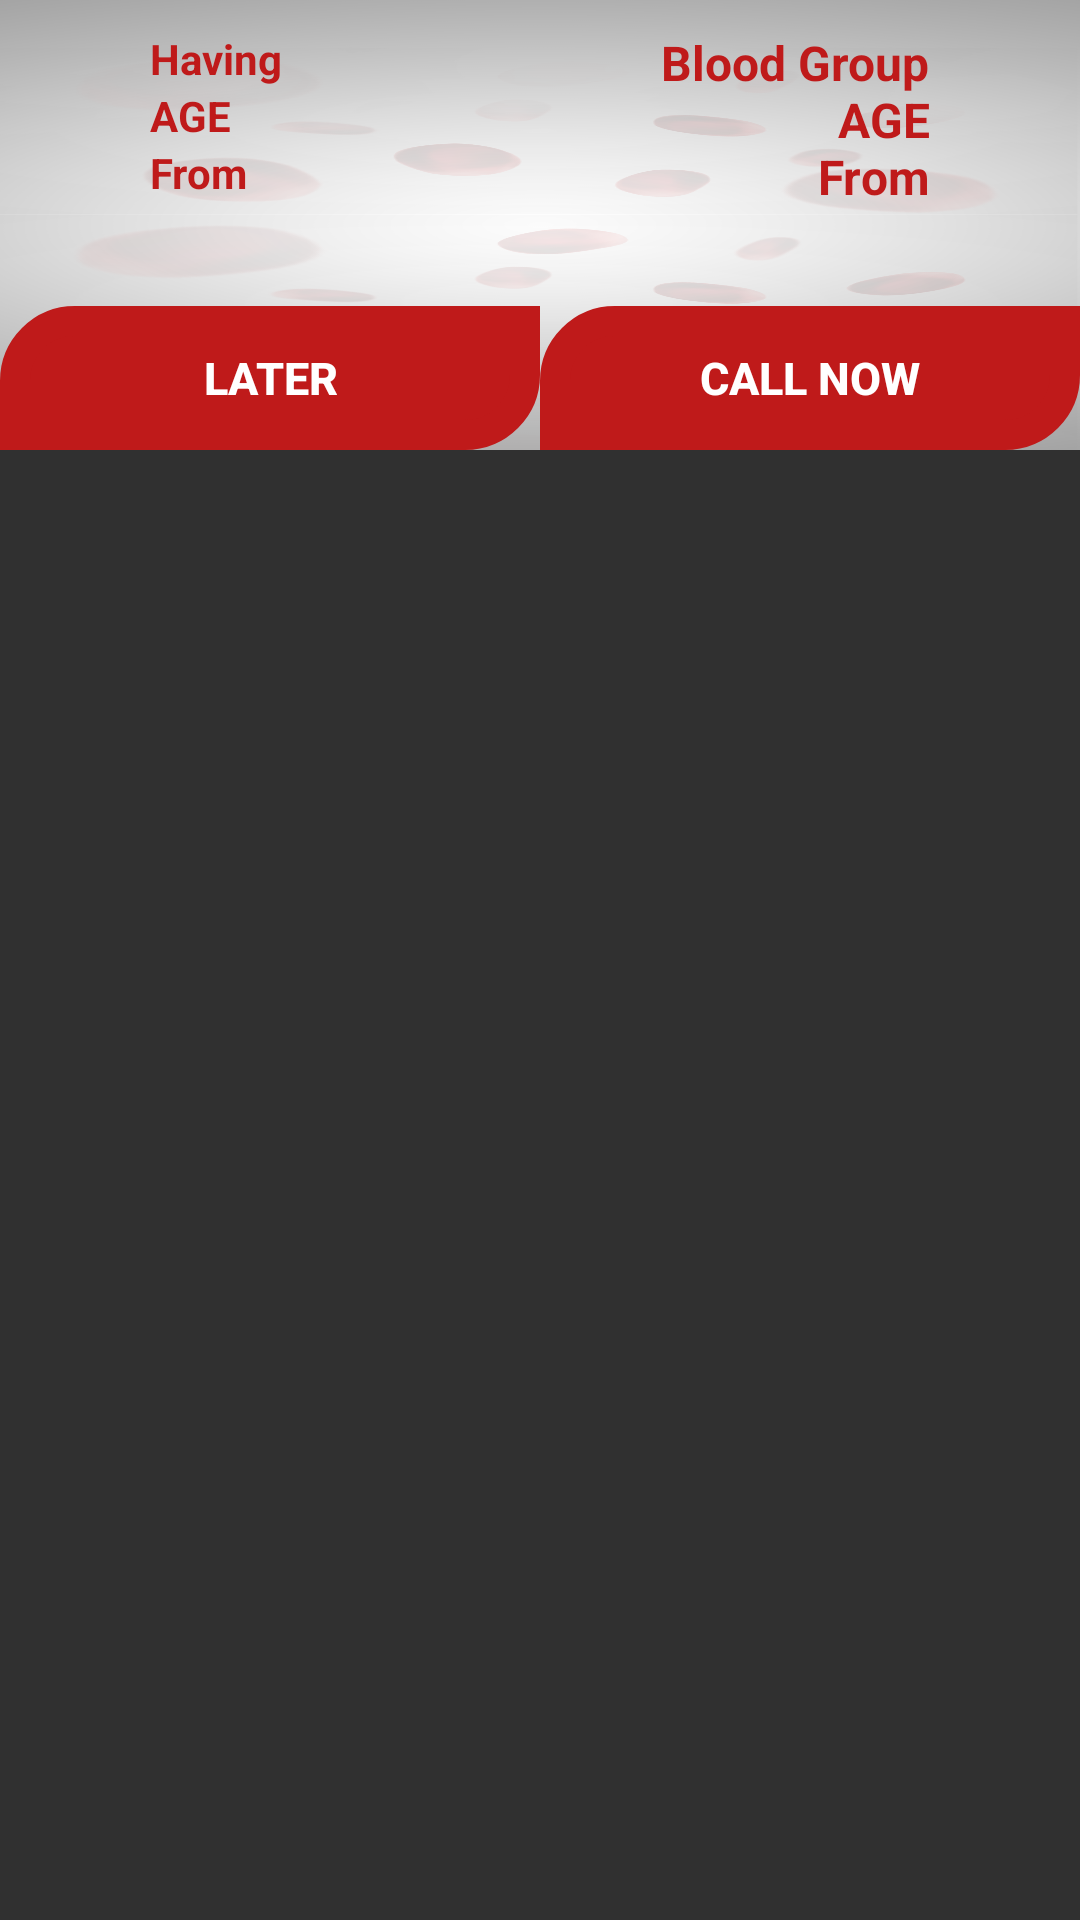

The Android layout XML behind this screen, and the referenced resources:
<!-- AndroidManifest.xml: application theme AppTheme -->
<!-- res/layout/result_dialog.xml -->
<?xml version="1.0" encoding="utf-8"?>
<RadioGroup xmlns:android="http://schemas.android.com/apk/res/android"
    android:orientation="vertical" android:layout_width="match_parent"
    android:layout_height="match_parent">

    <RelativeLayout
        android:layout_width="wrap_content"
        android:layout_height="150dp"
        android:background="@drawable/search_donar_backgroud">

        <TextView
            android:layout_width="wrap_content"
            android:layout_height="wrap_content"
            android:id="@+id/d_having"
            android:text="Having "
            android:textColor="@color/colorRed"
            android:textStyle="bold"
            android:layout_marginLeft="50dp"
            android:layout_marginTop="10dp"
            />
        <TextView
            android:layout_width="wrap_content"
            android:layout_height="wrap_content"
            android:id="@+id/d_blood"
            android:layout_marginTop="10dp"
            android:layout_alignParentRight="true"
            android:layout_marginRight="50dp"
            android:text="Blood Group"
            android:textStyle="bold"
            android:textSize="16dp"
            android:textColor="@color/colorRed"/>

        <TextView
            android:layout_width="wrap_content"
            android:layout_height="wrap_content"
            android:id="@+id/tv_d_age"
            android:text="AGE "
            android:layout_marginLeft="50dp"
            android:textColor="@color/colorRed"
            android:textStyle="bold"
            android:layout_below="@+id/d_having"
            />

        <TextView
            android:layout_width="wrap_content"
            android:layout_height="wrap_content"
            android:id="@+id/d_age"
            android:layout_below="@+id/d_having"
            android:layout_alignParentRight="true"
            android:layout_marginRight="50dp"
            android:text="AGE"
            android:textStyle="bold"
            android:textSize="16dp"
            android:textColor="@color/colorRed"/>

        <TextView
            android:layout_width="wrap_content"
            android:layout_height="wrap_content"
            android:id="@+id/tv_d_from"
            android:text="From "
            android:layout_marginLeft="50dp"
            android:textColor="@color/colorRed"
            android:textStyle="bold"
            android:layout_below="@+id/tv_d_age"
            />

        <TextView
            android:layout_width="wrap_content"
            android:layout_height="wrap_content"
            android:id="@+id/d_from"
            android:layout_below="@+id/tv_d_age"
            android:layout_alignParentRight="true"
            android:text="From"
            android:layout_marginRight="50dp"
            android:textStyle="bold"
            android:textSize="16dp"
            android:textColor="@color/colorRed"/>


        <LinearLayout
            android:layout_width="match_parent"
            android:layout_height="wrap_content"
            android:orientation="horizontal"
            android:layout_alignParentBottom="true">
            <Button
                android:layout_width="wrap_content"
                android:layout_height="wrap_content"
                android:id="@+id/d_button_call_later"
                android:layout_weight="1"
                android:text="Later"
                android:textStyle="bold"
                android:textSize="15dp"
                android:textColor="@color/colorWhite"
                android:background="@drawable/corner"
                />

            <Button
                android:layout_width="wrap_content"
                android:layout_height="wrap_content"
                android:id="@+id/d_button_call_now"
                android:layout_weight="1"
                android:text="Call Now"
                android:textStyle="bold"
                android:textSize="15dp"
                android:textColor="@color/colorWhite"
                android:background="@drawable/corner"
                />
        </LinearLayout>

    </RelativeLayout>

</RadioGroup>
<!-- resources referenced by this layout -->
<resources>
  <color name="colorRed">#bf1a1a</color>
  <color name="colorWhite">#ffff</color>
  <!-- drawable corner (drawable) -->
  <?xml version="1.0" encoding="utf-8"?>
  <shape xmlns:android="http://schemas.android.com/apk/res/android"
      android:shape="rectangle">
  
      <solid  android:color="@color/colorRed" />
      <stroke
          android:width="10dip"
          android:color="@color/colorRed" />
      <corners android:bottomRightRadius="20dp"
          android:bottomLeftRadius="0dp"
          android:topLeftRadius="20dp"
          android:topRightRadius="0dp"
  
          />
  
  </shape>
  <!-- drawable search_donar_backgroud: png bitmap (drawable-xxxhdpi, 208493 bytes) -->
  <style name="AppTheme" parent="Theme.AppCompat">
          
          <item name="colorPrimary">@color/colorPrimary</item>
          <item name="colorPrimaryDark">@color/colorPrimaryDark</item>
          <item name="colorAccent">@color/colorAccent</item>
  
  
      </style>
  <color name="colorPrimary">#3F51B5</color>
  <color name="colorPrimaryDark">#303F9F</color>
  <color name="colorAccent">#FF4081</color>
</resources>
